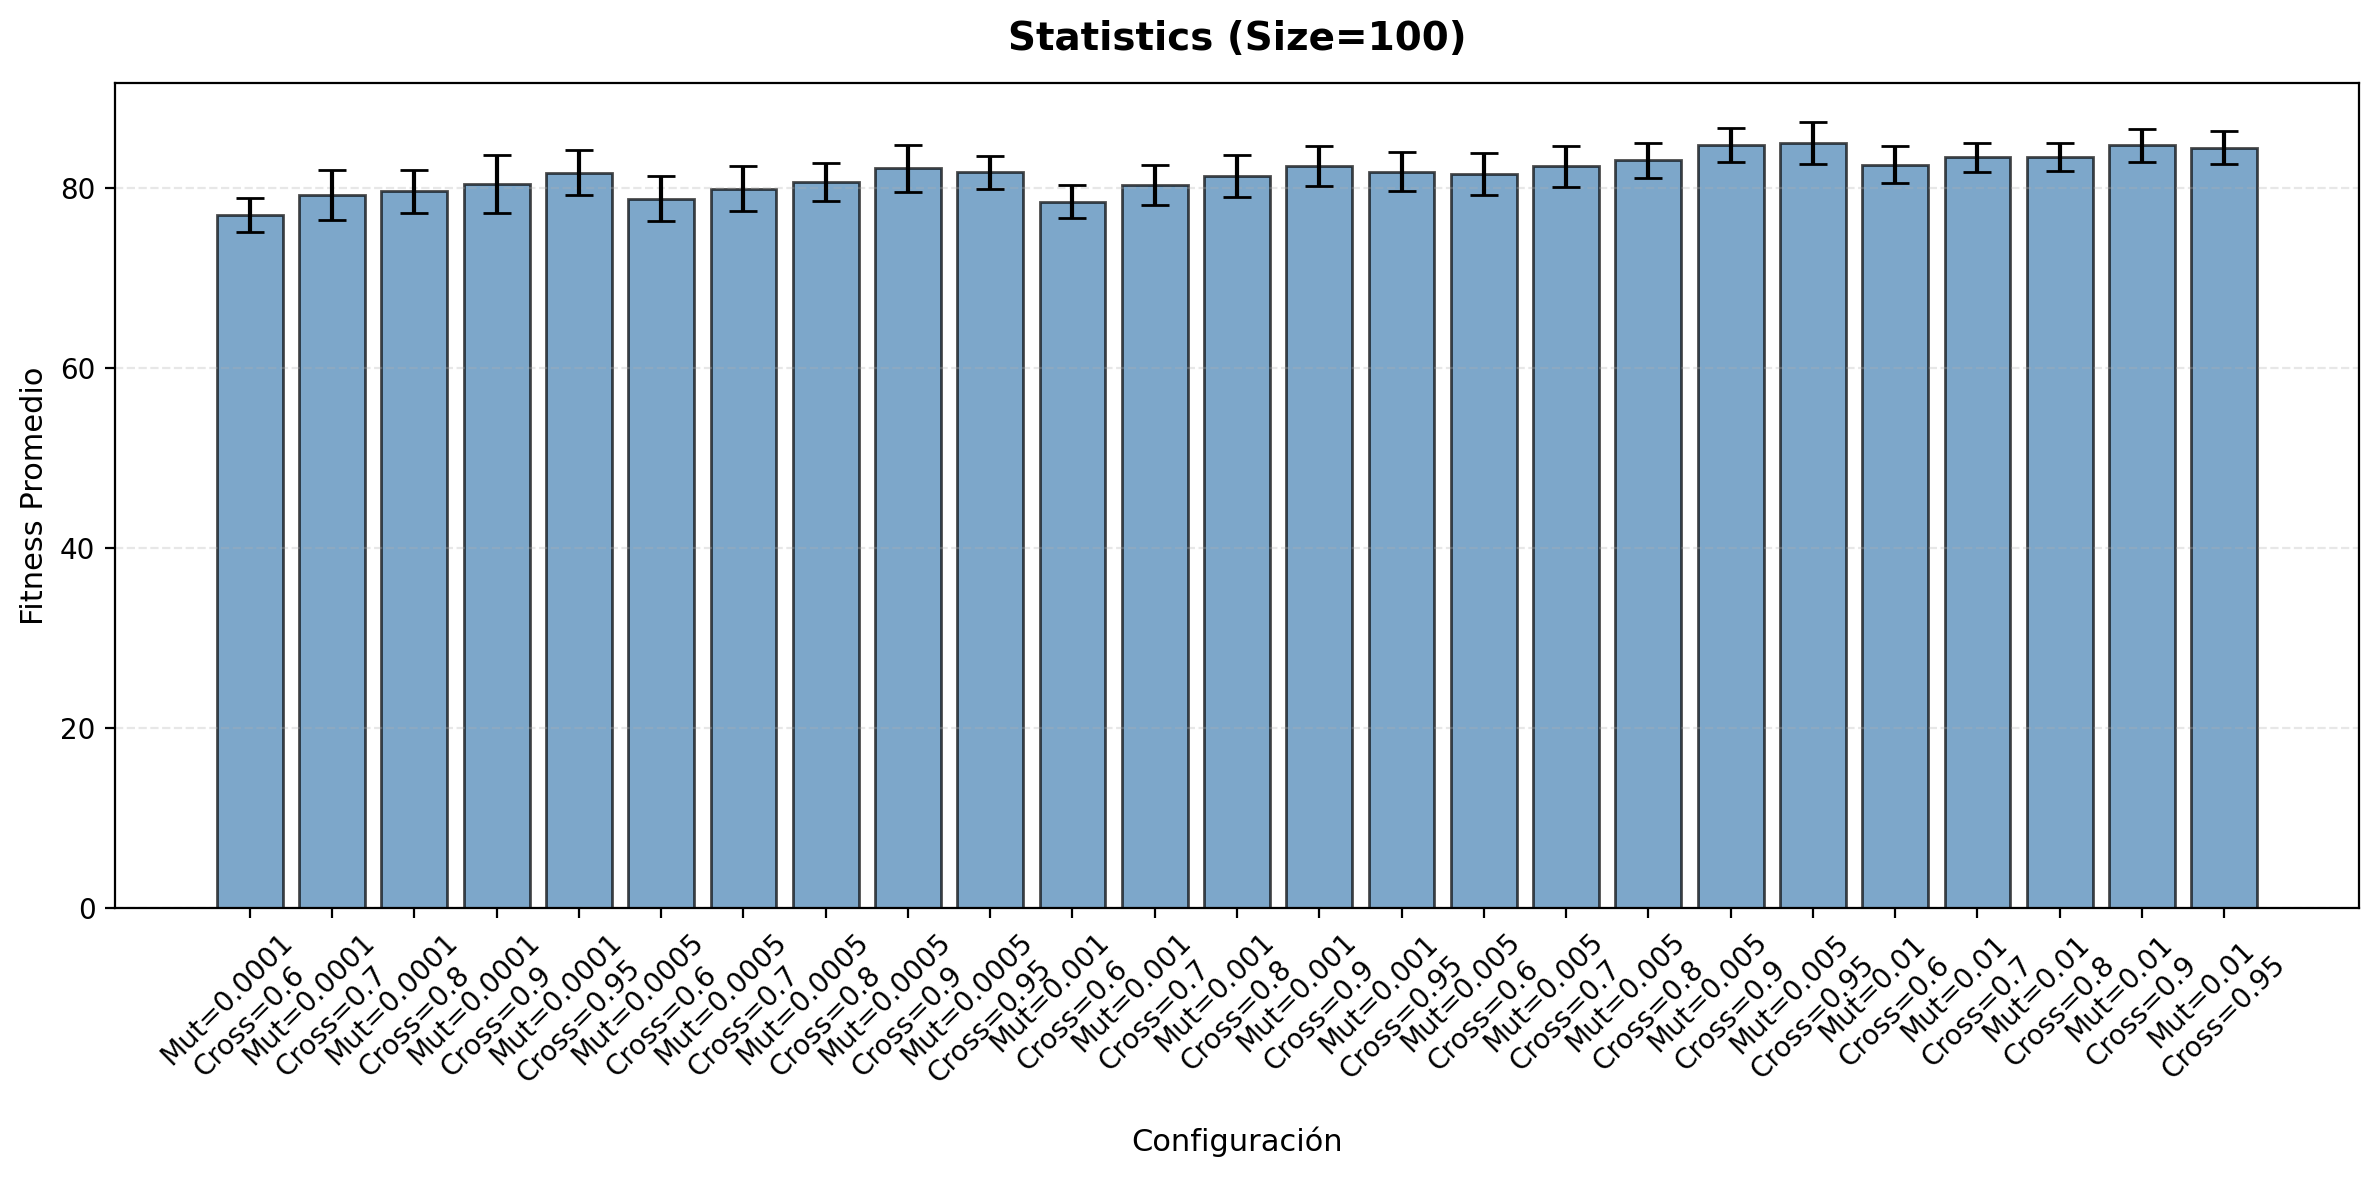

Values plotted in this chart, from the file beside it:
bitflip probability, cross probability, mean, std
0.0001, 0.6, 76.97, 1.884
0.0001, 0.7, 79.23, 2.788
0.0001, 0.8, 79.63, 2.385
0.0001, 0.9, 80.43, 3.245
0.0001, 0.95, 81.67, 2.482
0.0005, 0.6, 78.8, 2.483
0.0005, 0.7, 79.9, 2.468
0.0005, 0.8, 80.63, 2.125
0.0005, 0.9, 82.17, 2.588
0.0005, 0.95, 81.7, 1.878
0.001, 0.6, 78.47, 1.852
0.001, 0.7, 80.27, 2.227
0.001, 0.8, 81.33, 2.324
0.001, 0.9, 82.47, 2.224
0.001, 0.95, 81.8, 2.188
0.005, 0.6, 81.53, 2.3
0.005, 0.7, 82.4, 2.268
0.005, 0.8, 83.03, 1.921
0.005, 0.9, 84.73, 1.874
0.005, 0.95, 84.97, 2.327
0.01, 0.6, 82.57, 2.046
0.01, 0.7, 83.37, 1.629
0.01, 0.8, 83.43, 1.591
0.01, 0.9, 84.7, 1.784
0.01, 0.95, 84.47, 1.852
